Run: headless pygame with SDL's dummy video driver; simulated clock (each Clock.tick advances the game by its frame time, no real sleeping); random seed 0; keys injected as events and as key.get_pressed() state; no mouse input.
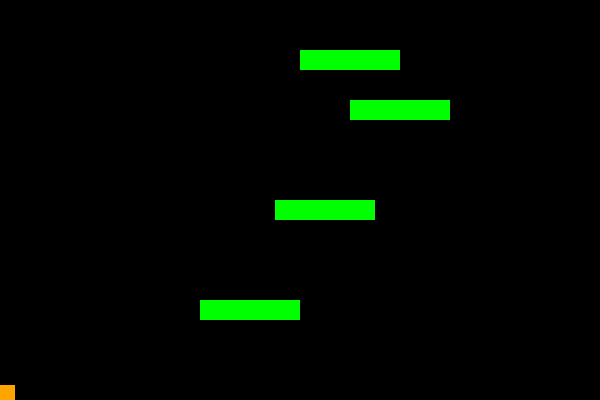
Frame 1 of 3 · flips 1–60 · no input
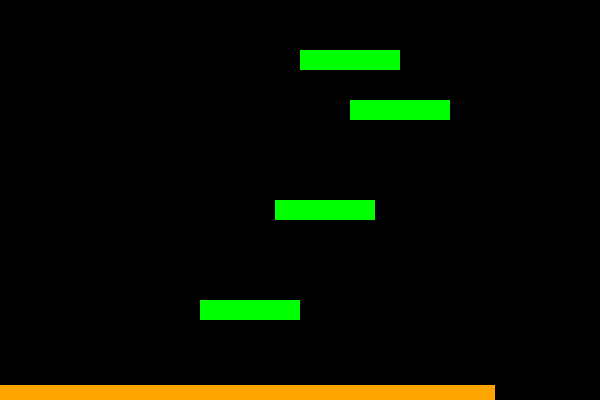
Frame 2 of 3 · flips 61–180 · tapped SPACE, RETURN · held RIGHT (→), D
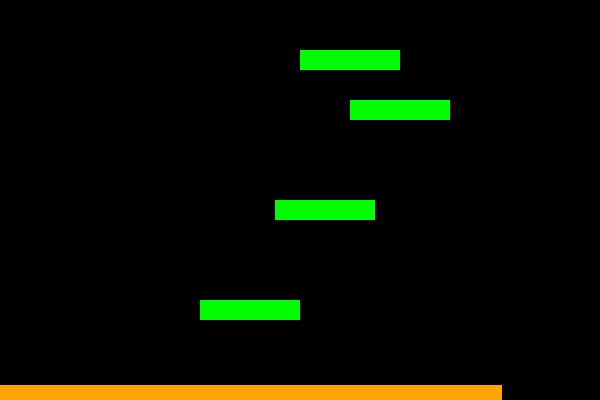
Frame 3 of 3 · flips 181–300 · held DOWN (↓), S

The pygame program that drew these frames:

import pygame



# Measurements
WIDTH, HEIGHT = 600, 400
PADH = 80
PADW = WIDTH
screen = pygame.display.set_mode((WIDTH, HEIGHT))
pygame.display.set_caption("2D Platformer")

# Colors
WHITE = (255, 255, 255)
GREEN = (0, 255, 0)
LIGHT_BLUE = (135, 206, 235)
ORANGE = (255, 165, 0)

# Objects
clock = pygame.time.Clock()

floor = pygame.Rect(0, HEIGHT - PADH, PADW, PADH)
wall = pygame.Rect(90, 270, 30, 50)

ball_dx, ball_dy = 0, 0

friction = 0.7
gravity = 2

jump = False

class Player(pygame.sprite.Sprite):
    def __init__(self, x, y, color):
        super().__init__()
        
        self.image = pygame.Surface((15, 15))
        self.image.fill(color)
        
        self.rect = self.image.get_rect()
        
        self.rect.x = x
        self.rect.y = y
        
        self.velx = 0
        self.vely = 0
        self.on_ground = True

class Platform(pygame.sprite.Sprite):
    def __init__(self, x, y, width, height, color):
        super().__init__()
        self.image = pygame.Surface((width, height))
        self.image.fill(color)
        self.rect = self.image.get_rect(topleft=(x, y))
        
all_sprites = pygame.sprite.Group()
platforms = pygame.sprite.Group()
platforms.add(Platform(0, HEIGHT, WIDTH, 10, GREEN)) #Floor
platforms.add(Platform(200, HEIGHT-100, 100, 20, GREEN)) #Small ledge
platforms.add(Platform(275, HEIGHT-200, 100, 20, GREEN)) #Higher ledge
platforms.add(Platform(350, HEIGHT-300, 100, 20, GREEN)) #Higher ledge
platforms.add(Platform(300, HEIGHT-350, 100, 20, GREEN)) #Higher ledge
all_sprites.add(platforms)

ball = Player(0, HEIGHT-15, ORANGE)
all_sprites.add(ball)

pygame.init()
'''
platforms = pygame.sprite.Group()
platforms.add(Platform(0, HEIGHT, WIDTH, 50, ))
platforms.add(Platform(200, 4000, 100, 20))
platforms.add(Platform(400, 300, 100, 20))
'''


# Game loop
running = True
while running:
    clock.tick(60)

    for event in pygame.event.get():
        if event.type == pygame.QUIT:
            running = False

    # Controls
    keys = pygame.key.get_pressed()
    if keys[pygame.K_SPACE] and player.on_ground:
        ball.on_ground = False
        ball.vely = -15
    if keys[pygame.K_d]:
        ball.velx = 5
    if keys[pygame.K_a]:
        player.velx = -5
    else:
        ball_dx *= friction

    if keys[pygame.K_w] and not jump:
        ball_dy = -20
        jump = True

    # Apply gravity
    ball_dy += gravity

    # Horizontal movement
    ball.velx *= friction
    ball.rect.x += ball.velx
    hits = pygame.sprite.spritecollide(ball, platforms, False)
    if hits:
        for platform in hits:
            if ball_velx > 0: # right
                ball.rect.right = platform.rect.left
            elif ball_velx < 0: # left
                ball.rect.left = platform.rect.right

    # Vertical movement
    ball.vely += gravity
    ball.rect.y += ball.vely
    hits = pygame.sprite.spritecollide(ball, platforms, False)
    if hits:
        for platform in hits:
            if ball.vely > 0:  # landing
                ball.rect.bottom = platform.rect.top
                ball.vely = 0
                ball.on_ground = True
            elif ball.vely < 0:  # hitting head
                ball.rect.top = platform.rect.bottom
                ball.vely = 0
    '''
    # Floor collision
    if ball.colliderect(floor):
        if ball_dy > 0:
            ball.bottom = floor.top
            ball_dy = 0
            jump = False
    '''
    # Drawing
    all_sprites.draw(screen)
    '''
    screen.fill(LIGHT_BLUE)
    pygame.draw.ellipse(screen, ORANGE, ball)
    pygame.draw.rect(screen, GREEN, floor)
    pygame.draw.rect(screen, WHITE, wall)
    '''
    pygame.display.flip()

pygame.quit()
